Run: headless pygame with SDL's dummy video driver; simulated clock (each Clock.tick advances the game by its frame time, no real sleeping); random seed 0; keys injected as events and as key.get_pressed() state; mouse plan: one left click at the window centre at the start of phase 2, then a move to the lower-right quarter at the start of phase 3.
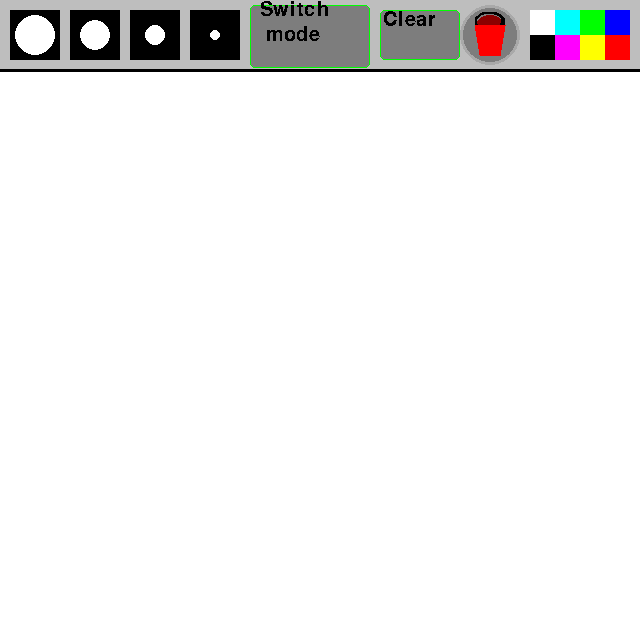
Frame 1 of 4 · flips 1–60 · no input
Frame 2 of 4 · flips 61–180 · clicked the window centre · tapped SPACE, RETURN · held RIGHT (→), D · screen unchanged from frame 1, image omitted
Frame 3 of 4 · flips 181–300 · moved the mouse to the lower-right quarter · held DOWN (↓), S · screen unchanged from frame 2, image omitted
Frame 4 of 4 · flips 301–420 · held LEFT (←), A, UP (↑), W · screen unchanged from frame 3, image omitted

The pygame program that drew these frames:

# Pygame microsoft paint with flood fill and distance to target using BFS

import pygame as pg
from collections import deque
import random
pg.init()
pg.font.init()

fps = 120
clock = pg.time.Clock()
w, h = 640, 710
active_size = 0
active_color = 'white'
scr = pg.display.set_mode((w, h))
pg.display.set_caption('Mezhibovskiy project')
my_font = pg.font.SysFont('Comic Sans MS', 30)
text_surface1 = my_font.render('Switch', False, (0, 0, 0))
text_surface2 = my_font.render(' mode', False, (0, 0, 0))
text_surface3 = my_font.render('Clear', False, (0, 0, 0))
painting = []
hover1 = False
hover2 = False
hover3 = False
hover4 = False
hover5 = False
jic1 = pg.Rect([250, 5, 120, 63])
jic2 = pg.Rect([380, 10, 80, 50])
jic3 = pg.Rect([160, 10, 80, 50])
jic4 = pg.Rect([10, 10, 140, 50])
jic5 = pg.Rect([460, 5, 60, 60])
jic6 = False
switch = 1
step = [40, 0]
steps = [40, 64, 128, 160]
grid_rects = []
painting_grid = []
painting_grid_gr = []
grid_bfs = [[0 for _ in range(w // step[0])] for __ in range(w // step[0])]
green_bfs = []
wh = pg.Rect([w - 60, 10, 50, 50])
bl = pg.Rect([w - 110, 10, 50, 50])
gr = pg.Rect([w - 160, 10, 50, 50])
active_color_grid = (0, 0, 0)
wave = False
wave2 = False
res = []
cols = {}
field = pg.display.set_mode((640, 640))
buck = pg.display.set_mode((640, 640))
scr.fill('white')
skibidi = False

def draw_menu_paint(size, color, hover1, hover2):
    if hover1:
        button_color1 = (150, 150, 150)
    else:
        button_color1 = (125, 125, 125)
    if hover2:
        button_color2 = (150, 150, 150)
    else:
        button_color2 = (125, 125, 125)
    if hover5:
        button_color5 = (150, 150, 150)
    else:
        button_color5 = (125, 125, 125)
    pg.draw.rect(scr, 'gray', [0, 0, w, 70])
    pg.draw.rect(scr, button_color1, [250, 5, 120, 63], border_radius=5)
    pg.draw.rect(scr, 'green', [250, 5, 120, 63], 1, border_radius=5)
    scr.blit(text_surface1, (260, 0))
    scr.blit(text_surface2, (260, 25))
    pg.draw.rect(scr, button_color2, [380, 10, 80, 50], border_radius=5)
    pg.draw.rect(scr, 'green', [380, 10, 80, 50], 1, border_radius=5)
    scr.blit(text_surface3, (383, 10))
    pg.draw.line(scr, 'black', (0, 70), (w, 70), 3)
    xl_brush = pg.draw.rect(scr, 'black', [10, 10, 50, 50])
    pg.draw.circle(scr, 'white', (35, 35), 20)
    l_brush = pg.draw.rect(scr, 'black', [70, 10, 50, 50])
    pg.draw.circle(scr, 'white', (95, 35), 15)
    m_brush = pg.draw.rect(scr, 'black', [130, 10, 50, 50])
    pg.draw.circle(scr, 'white', (155, 35), 10)
    s_brush = pg.draw.rect(scr, 'black', [190, 10, 50, 50])
    pg.draw.circle(scr, 'white', (215, 35), 5)
    brush_list = [xl_brush, l_brush, m_brush, s_brush]
    if size == 20:
        pg.draw.rect(scr, 'green', [10, 10, 50, 50], 3)
    elif size == 15:
        pg.draw.rect(scr, 'green', [70, 10, 50, 50], 3)
    elif size == 10:
        pg.draw.rect(scr, 'green', [130, 10, 50, 50], 3)
    elif size == 5:
        pg.draw.rect(scr, 'green', [190, 10, 50, 50], 3)

    pg.draw.circle(scr, button_color5, (490, 35), 30)
    pg.draw.circle(scr, 'dark gray', (490, 35), 30, 3)
    if jic6 == True: 
        pg.draw.circle(scr, 'green', (490, 35), 30, 3)

    pg.draw.ellipse(scr, 'dark red', [475, 15, 30, 25])
    pg.draw.arc(scr, 'black', [475, 12, 30, 20], 10, 30, 2)
    pg.draw.polygon(scr, 'red', [(475, 25), (505, 25), (500, 55), (480, 55)])
    

    blue = pg.draw.rect(scr, (0, 0, 255), [w - 35, 10, 25, 25])
    red = pg.draw.rect(scr, (255, 0, 0), [w - 35, 35, 25, 25])
    green = pg.draw.rect(scr, (0, 255, 0), [w - 60, 10, 25, 25])
    yellow = pg.draw.rect(scr, (255, 255, 0), [w - 60, 35, 25, 25])
    teal = pg.draw.rect(scr, (0, 255, 255), [w - 85, 10, 25, 25])
    purple = pg.draw.rect(scr, (255, 0, 255), [w - 85, 35, 25, 25])
    white = pg.draw.rect(scr, (255, 255, 255), [w - 110, 10, 25, 25])
    black = pg.draw.rect(scr, (0, 0, 0), [w - 110, 35, 25, 25])
    if active_color == (0, 0, 255):
        pg.draw.line(scr, 'red', (w - 35, 10), (w - 10, 10), 3)
    elif active_color == (255, 0, 0):
        pg.draw.line(scr, 'red', (w - 35, 60), (w - 10, 60), 3)
    elif active_color == (0, 255, 0):
        pg.draw.line(scr, 'red', (w - 60, 10), (w - 35, 10), 3)
    elif active_color == (255, 255, 0):
        pg.draw.line(scr, 'red', (w - 60, 60), (w - 35, 60), 3)
    elif active_color == (0, 255, 255):
        pg.draw.line(scr, 'red', (w - 85, 10), (w - 60, 10), 3)
    elif active_color == (255, 0, 255):
        pg.draw.line(scr, 'red', (w - 85, 60), (w - 60, 60), 3)
    elif active_color == (255, 255, 255):
        pg.draw.line(scr, 'red', (w - 110, 10), (w - 85, 10), 3)
    elif active_color == (0, 0, 0):
        pg.draw.line(scr, 'red', (w - 110, 60), (w - 85, 60), 3)
    color_rect = [blue, red, green, yellow, teal, purple, white, black]
    rgb_list = [(0, 0, 255), (255, 0, 0), (0, 255, 0), (255, 255, 0), (0, 255, 255), (255, 0, 255), (255, 255, 255), (0, 0, 0)]
    return brush_list, color_rect, rgb_list


def draw_menu_grid(step, hover1, hover2, hover3, active_color_grid):
    if hover1:
        button_color1 = (150, 150, 150)
    else:
        button_color1 = (125, 125, 125)
    if hover2:
        button_color2 = (150, 150, 150)
    else:
        button_color2 = (125, 125, 125)
    if hover3:
        button_color3 = (150, 150, 150)
    else:
        button_color3 = (125, 125, 125)
    if hover4:
        button_color4 = (150, 150, 150)
    else:
        button_color4 = (125, 125, 125)
    pg.draw.rect(scr, 'gray', [0, 0, w, 70])
    pg.draw.rect(scr, button_color1, [250, 5, 120, 63], border_radius=5)
    pg.draw.rect(scr, 'green', [250, 5, 120, 63], 1, border_radius=5)
    scr.blit(text_surface1, (260, 0))
    scr.blit(text_surface2, (260, 25))
    pg.draw.rect(scr, button_color2, [380, 10, 80, 50], border_radius=5)
    pg.draw.rect(scr, 'green', [380, 10, 80, 50], 1, border_radius=5)
    scr.blit(text_surface3, (383, 10))
    pg.draw.rect(scr, button_color3, [160, 10, 80, 50], border_radius=5)
    pg.draw.rect(scr, 'green', [160, 10, 80, 50], 1, border_radius=5)
    text_surface4 = my_font.render(f'{step[0]}', False, (0, 0, 0))
    scr.blit(text_surface4, (175, 10))
    pg.draw.rect(scr, 'white', [w - 60, 10, 50, 50])
    pg.draw.rect(scr, 'black', [w - 110, 10, 50, 50])
    pg.draw.rect(scr, 'green', [w - 160, 10, 50, 50])
    if active_color_grid == (0, 0, 0):
        pg.draw.line(scr, 'red', (w - 110, 10), (w - 60, 10), 3)
    elif active_color_grid == (255, 255, 255):
        pg.draw.line(scr, 'red', (w - 60, 10), (w - 10, 10), 3)
    elif active_color_grid == (0, 255, 0):
        pg.draw.line(scr, 'red', (w - 160, 10), (w - 110, 10), 3)
    pg.draw.rect(scr, button_color4, [10, 10, 140, 50], border_radius=5)
    pg.draw.rect(scr, 'green', [10, 10, 140, 50], 1, border_radius=5)
    text_surface5 = my_font.render(f'Run wave', False, (0, 0, 0))
    scr.blit(text_surface5, (15, 10))
    pg.draw.line(scr, 'black', (0, 70), (w, 70), 3)
    for i in range(0, w, step[0]):
        pg.draw.line(scr, 'black', (i, 70), (i, h), 3)
        pg.draw.line(scr, 'black', (0, i + 70), (w, i + 70), 3)
    if len(grid_rects) < (w // step[0]) ** 2:
        for x in range(0, w, step[0]):
            for y in range(70, h, step[0]):
                grid_rects.append([x, y, step[0], step[0]])


def draw_painting(paints, wave2):
    for i in range(len(paints)):
        pg.draw.circle(field, paints[i][0], (paints[i][1][0], paints[i][1][1]), paints[i][2])



def draw_painting_grid(painting_grid, painting_grid_gr):
    for i in range(len(painting_grid)):
        pg.draw.rect(scr, (50, 50, 50), painting_grid[i])
    try:
        tmp = pg.Rect(painting_grid_gr[0])
        pg.draw.rect(scr, (0, 255, 0), tmp)
        pg.draw.polygon(scr, (255, 0, 0), [[tmp[0] + tmp[2] // 4, tmp[1] + tmp[2] // 4], [tmp[0] + tmp[2] // 4, tmp[1] + tmp[2] // 2], [tmp[0] + tmp[2] // 2, tmp[1] + tmp[2] // 3]])
        pg.draw.line(scr, (0, 0, 0), (tmp[0] + tmp[2] // 4, tmp[1] + tmp[2] // 4), (tmp[0] + tmp[2] // 4, tmp[1] + tmp[2] - tmp[2] // 4), 3)
    except:
        pass
    if wave:
        a = [(235, 50, 50), (50, 235, 50), (50, 50, 235)]   
        tmp = random.choice(a)
        idx = random.randint(1, 2)
        for y in range(len(res)):
            for x in range(len(res[0])):
                if res[y][x] > 2:
                    if res[y][x] in cols:
                        col = cols[res[y][x]]
                    else:
                        cols[res[y][x]] = tmp
                        col = cols[res[y][x]]
                        if tmp[0] == 235:
                            if idx == 1:
                                tmp = (tmp[0], (tmp[1] + 15) % 255, (tmp[2] + 10) % 255)
                            else:
                                tmp = (tmp[0], (tmp[1] + 10) % 255, (tmp[2] + 15) % 255)
                        elif tmp[1] == 235:
                            if idx == 1:
                                tmp = ((tmp[0] + 15) % 255, tmp[1], (tmp[2] + 10) % 255)
                            else:
                                tmp = ((tmp[0] + 10) % 255, tmp[1], (tmp[2] + 15) % 255)
                        else:
                            if idx == 1:
                                tmp = ((tmp[0] + 15) % 255, (tmp[1] + 10) % 255, tmp[2])
                            else:
                                tmp = ((tmp[0] + 10) % 255, (tmp[1] + 15) % 255, tmp[2])
                    pg.draw.rect(scr, col, [x * step[0], y * step[0] + 70, step[0], step[0]])





def floodFill_grid(image, sr, sc, color=2):
    def neighbors(image, sr, sc, start):
        indices = [(sr - 1, sc), (sr + 1, sc), (sr, sc - 1), (sr, sc + 1)]
        return [(sr, sc) for sr, sc in indices if isValid(image, sr, sc) and image[sr][sc] == start]


    def isValid(image, sr, sc):
        return sr >= 0 and sc >= 0 and sr < len(image) and sc < len(image[0])
        

    start = image[sr][sc]
    queue = deque([(sr, sc, color)])
    visited = set()
    while queue:
        sr, sc, col = queue.popleft()
        visited.add((sr, sc))
        image[sr][sc] = col
        for sr, sc in neighbors(image, sr, sc, start):
            if (sr, sc) not in visited:
                queue.append((sr, sc, col + 1))
    return image


def floodFill_image(x, y):
    def neighbors(x, y, active_color):
        indices = [(x - 1, y), (x + 1, y), (x, y - 1), (x, y + 1)]
        return [(x, y) for x, y in indices if isValid(x, y) and field.get_at((x, y)) == (255, 255, 255)]


    def isValid(x, y):
        return x >= 0 and y >= 0 and x < 640 and y < 640
        
    start = scr.get_at((x, y))
    queue = [(x, y)]
    visited = set()
    while queue:
        x, y = queue.pop()
        visited.add((x, y))
        field.set_at((x, y), active_color)
        painting.append(((active_color), [x, y], active_size))
        for x, y in neighbors(x, y, active_color):
            if (x, y) not in visited:
                queue.append((x, y))



running = True
while running:
    if switch == 2: scr.fill('white')
    # scr.fill('white')
    # scr.blit(field, (0, 70))
    mouse = pg.mouse.get_pos()
    left_click = pg.mouse.get_pressed()[0]
    if left_click and mouse[1] > 70 and switch == 1:
        #painting.append((active_color, mouse, active_size))
        pg.draw.circle(scr, active_color, mouse, active_size)
        if skibidi:
            try:
                pg.draw.line(scr, active_color, mouse, prev_mouse, active_size * 2)
            except:
                ...
        prev_mouse = mouse
        skibidi = True
    #if switch == 1: draw_painting(painting, wave2)
    if mouse[1] > 70 and switch == 1 and jic6 == False:
        # pg.draw.circle(scr, active_color, mouse, active_size)
        ...
    elif mouse[1] > 70 and switch == 1 and jic6 == True:
        x, y = mouse
        pg.draw.ellipse(scr, 'dark red', [475, 15, 30, 25])
        pg.draw.arc(scr, 'black', [475, 12, 30, 20], 10, 30, 2)
        pg.draw.polygon(scr, 'red', [(475, 25), (505, 25), (500, 55), (480, 55)])

        # pg.draw.ellipse(buck, 'dark red', [x, y, 30, 25])
        # pg.draw.arc(buck, 'black', [x, y - 3, 30, 20], 10, 30, 2)
        # pg.draw.polygon(buck, 'red', [(x, y + 10), (x + 30, y + 10), (x + 25, y + 40), (x + 5, y + 40)])
    if mouse[1] > 70 and switch == 2:
        for i in grid_rects:
            tmp = pg.Rect(i)
            if tmp.collidepoint(mouse):
                if active_color_grid == (0, 0, 0):
                    pg.draw.rect(scr, 'grey', tmp)
                elif active_color_grid == (0, 255, 0):
                    pg.draw.rect(scr, (178, 240, 177), tmp)
                elif active_color_grid == (255, 255, 255):
                    pg.draw.rect(scr, (240, 240, 240), tmp)
    if left_click and mouse[1] > 70 and switch == 2 and active_color_grid == (0, 0, 0):
        x, y = mouse[0], mouse[1] - 70
        grid_bfs[y // step[0]][x // step[0]] = 1
        for i in grid_rects:
            tmp = pg.Rect(i)
            if tmp.collidepoint(mouse):
                painting_grid.append(i)
    elif left_click and mouse[1] > 70 and switch == 2 and active_color_grid == (255, 255, 255):
        x, y = mouse[0], mouse[1] - 70
        grid_bfs[y // step[0]][x // step[0]] = 0
        for i in grid_rects:
            tmp = pg.Rect(i)
            if tmp.collidepoint(mouse):
                try:
                    painting_grid.remove(i)
                except ValueError:
                    pass
    elif left_click and mouse[1] > 70 and switch == 2 and active_color_grid == (0, 255, 0):
        x, y = mouse[0], mouse[1] - 70
        green_bfs = [y // step[0], x // step[0]]
        for i in grid_rects:
            tmp = pg.Rect(i)
            if tmp.collidepoint(mouse):
                painting_grid_gr = []
                painting_grid_gr.append(i)
    if switch == 2: draw_painting_grid(painting_grid, painting_grid_gr)
    if jic1.collidepoint(mouse):
        hover1 = True
    else:
        hover1 = False
    if jic2.collidepoint(mouse):
        hover2 = True
    else:
        hover2 = False
    if jic3.collidepoint(mouse):
        hover3 = True
    else:
        hover3 = False
    if jic4.collidepoint(mouse):
        hover4 = True
    else:
        hover4 = False 
    if jic5.collidepoint(mouse):
        hover5 = True
    else:
        hover5 = False 



    if switch == 1:
        brushes, colors, rgbs = draw_menu_paint(active_size, active_color, hover1, hover2)
    elif switch == 2:
        draw_menu_grid(step, hover1, hover2, hover3, active_color_grid)

    for event in pg.event.get():
        if event.type == pg.QUIT:
            running = False

        if event.type == pg.MOUSEBUTTONDOWN:
            if jic1.collidepoint(event.pos):
                if switch == 1:
                    switch = 2
                elif switch == 2:
                    switch = 1
                scr.fill('white')
            if jic2.collidepoint(event.pos):
                painting = []
                grid_rects = []
                painting_grid = []
                painting_grid_gr = []
                grid_bfs = [[0 for _ in range(w // step[0])] for __ in range(w // step[0])]
                green_bfs = [[0 for _ in range(w // step[0])] for __ in range(w // step[0])]
                wave = False
                res = []
                scr.fill('white')
            if jic3.collidepoint(event.pos) and switch == 2:
                step = [steps[(step[1] + 1) % len(steps)], (step[1] + 1) % len(steps)]
                painting = []
                grid_rects = []
                painting_grid = []
                painting_grid_gr = []
                grid_bfs = [[0 for _ in range(w // step[0])] for __ in range(w // step[0])]
                green_bfs = []
                wave = False
                res = []
            if jic4.collidepoint(event.pos) and switch == 2:
                try:
                    res = floodFill_grid(grid_bfs, green_bfs[0], green_bfs[1])
                    wave = True
                except:
                    pass
            if jic5.collidepoint(event.pos) and switch == 1:
                if jic6 == False:
                    jic6 = True
                else:
                    jic6 = False
            if wh.collidepoint(event.pos):
                active_color_grid = (255, 255, 255)
            if bl.collidepoint(event.pos):
                active_color_grid = (0, 0, 0)
            if gr.collidepoint(event.pos):
                active_color_grid = (0, 255, 0)
            for i in range(len(brushes)):
                if brushes[i].collidepoint(event.pos):
                    active_size = 20 - (i * 5)
            if jic6 == True and event.pos[1] > 70:
                jic6 = False

                floodFill_image(x, y)
            for i in range(len(colors)):
                if colors[i].collidepoint(event.pos):
                    active_color = rgbs[i]
        elif event.type == pg.MOUSEBUTTONUP:
            skibidi = False
    scr.blit(buck, (0, 0))
    
    pg.display.flip()
    clock.tick(fps)
pg.quit()
